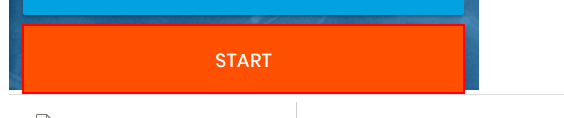
Task: Creating an automation process for rpa challenge
Workflow: Insert Data

Step 1: click on the button

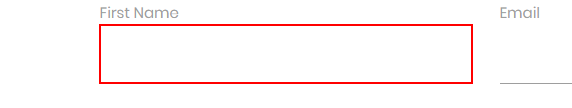
Step 2: type "[row.Item("First Name").ToString]" into the text box

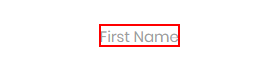
Step 3: Find Element First Name on the label 'First Name'

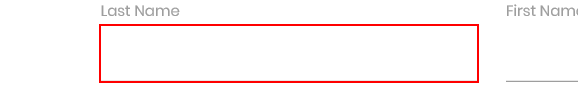
Step 4: type "[row.Item("Last Name").ToString]" into the text box

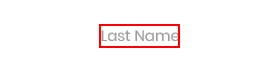
Step 5: Find Element Last Name on the label 'Last Name'

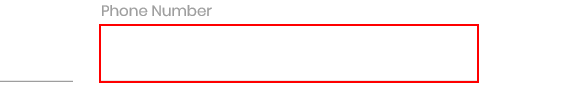
Step 6: type "[row.Item("Phone Number").ToString]" into the text box

Step 7: Find Element Phone Number on the label 'Phone Number' (no picture)

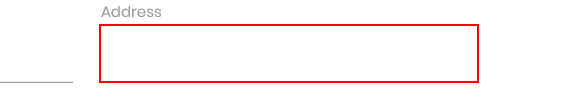
Step 8: type "[row.Item("Address").ToString]" into the text box

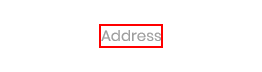
Step 9: Find Element Address on the label 'Address'

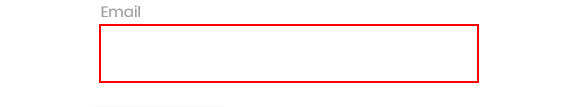
Step 10: type "[row.Item("Email").ToString]" into the text box

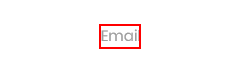
Step 11: Find Element Email on the label 'Email'

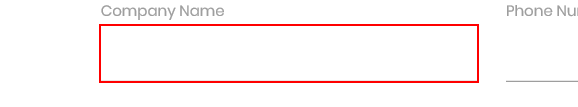
Step 12: type "[row.Item("Company Name").ToString]" into the text box

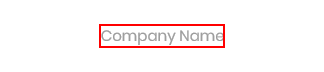
Step 13: Find Element Company Name on the label 'Company Name'

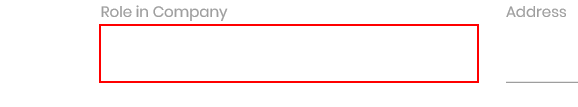
Step 14: type "[row.Item("Role in Company").ToString]" into the text box

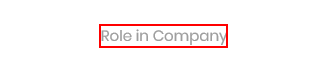
Step 15: Find Element Role in Company on the label 'Role in Company'

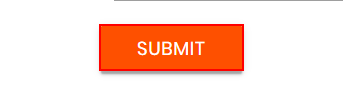
Step 16: click on the text box
